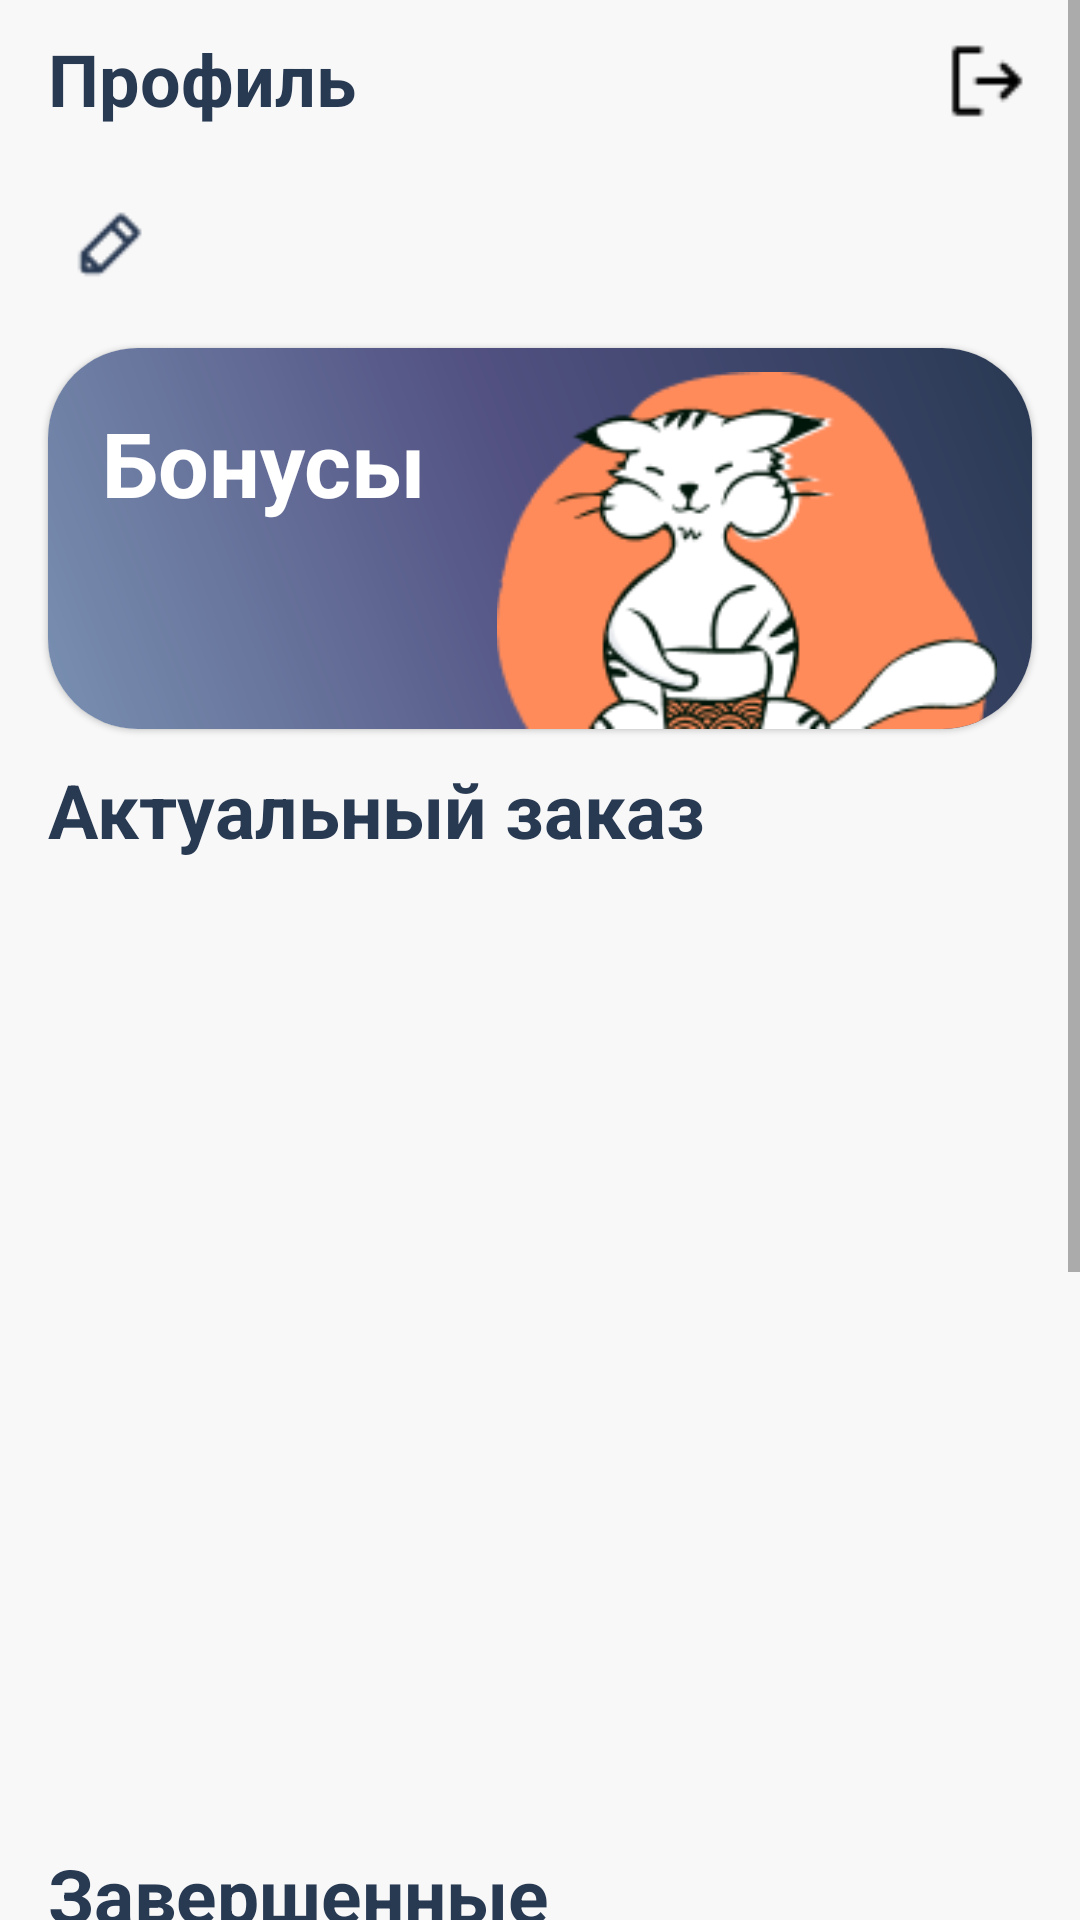

Produce the Android XML layout that renders to this screen, including the resource entries it uses.
<!-- AndroidManifest.xml: application theme Base.Theme.ClientNeoCafe -->
<!-- res/layout/fragment_user.xml -->
<?xml version="1.0" encoding="utf-8"?>
<ScrollView xmlns:android="http://schemas.android.com/apk/res/android"
    xmlns:app="http://schemas.android.com/apk/res-auto"
    xmlns:tools="http://schemas.android.com/tools"
    android:layout_width="match_parent"
    android:layout_height="match_parent"
    android:background="@color/backgr"
    tools:context=".view.user.UserFragment">

    <androidx.constraintlayout.widget.ConstraintLayout
        android:layout_width="match_parent"
        android:layout_height="wrap_content">

        <TextView
            android:id="@+id/text_profile"
            style="@style/TextTitle"
            android:layout_width="wrap_content"
            android:layout_height="wrap_content"
            android:layout_marginStart="16dp"
            android:layout_marginTop="10dp"
            android:text="@string/text_profile"
            app:layout_constraintStart_toStartOf="parent"
            app:layout_constraintTop_toTopOf="parent" />

        <ImageView
            android:id="@+id/icn_sign_out"
            android:layout_width="30dp"
            android:layout_height="30dp"
            android:layout_marginTop="12dp"
            android:layout_marginEnd="16dp"
            android:src="@drawable/icn_sign_out"
            app:layout_constraintEnd_toEndOf="parent"
            app:layout_constraintTop_toTopOf="parent" />

        <TextView
            android:id="@+id/text_user_name"
            style="@style/TextTitle"
            android:layout_width="wrap_content"
            android:layout_height="wrap_content"
            android:layout_marginTop="24dp"
            android:text=""
            android:textSize="25dp"
            app:layout_constraintStart_toStartOf="@+id/text_profile"
            app:layout_constraintTop_toBottomOf="@+id/text_profile" />

        <ImageView
            android:id="@+id/image_edit_profile"
            android:layout_width="25dp"
            android:layout_height="25dp"
            android:layout_marginStart="8dp"
            android:layout_marginTop="69dp"
            android:src="@drawable/icn_pencil"
            app:layout_constraintEnd_toEndOf="parent"
            app:layout_constraintHorizontal_bias="0.0"
            app:layout_constraintStart_toEndOf="@+id/text_user_name"
            app:layout_constraintTop_toTopOf="parent"
            tools:ignore="MissingConstraints" />

        <com.google.android.material.card.MaterialCardView
            android:id="@+id/card_for_bonuses"
            android:layout_width="match_parent"
            android:layout_height="127dp"
            android:layout_marginStart="16dp"
            android:layout_marginTop="16dp"
            android:layout_marginEnd="16dp"
            app:cardCornerRadius="30dp"
            app:layout_constraintStart_toStartOf="parent"
            app:layout_constraintTop_toBottomOf="@id/text_user_name" >

            <RelativeLayout
                android:layout_width="match_parent"
                android:layout_height="match_parent"
                android:background="@drawable/gradient_backgr">

                <ImageView
                    android:id="@+id/image_cat"
                    android:layout_width="wrap_content"
                    android:layout_height="wrap_content"
                    android:src="@drawable/icn_cat"
                    android:layout_alignParentEnd="true"
                    android:layout_alignParentTop="true"
                    android:layout_marginEnd="8dp"
                    android:layout_marginTop="8dp" />

                <TextView
                    android:id="@+id/text_bonuses"
                    android:layout_width="wrap_content"
                    android:layout_height="wrap_content"
                    android:text="@string/text_bonuse"
                    android:textStyle="bold"
                    android:textSize="30dp"
                    android:textColor="@color/white"
                    android:layout_alignParentTop="true"
                    android:layout_alignParentStart="true"
                    android:layout_marginTop="18dp"
                    android:layout_marginStart="18dp"/>

                <TextView
                    android:id="@+id/text_our_bonuses"
                    android:layout_width="wrap_content"
                    android:layout_height="wrap_content"
                    android:text=""
                    android:textStyle="bold"
                    android:textSize="50dp"
                    android:textColor="@color/white"
                    android:layout_below="@+id/text_bonuses"
                    android:layout_alignStart="@+id/text_bonuses"
                    android:layout_marginTop="0dp" />

            </RelativeLayout>

        </com.google.android.material.card.MaterialCardView>

        <TextView
            android:id="@+id/text_actual_order"
            style="@style/TextTitle"
            android:layout_width="wrap_content"
            android:layout_height="wrap_content"
            android:layout_marginTop="10dp"
            android:textSize="25dp"
            android:text="@string/text_actual_order"
            app:layout_constraintStart_toStartOf="@+id/card_for_bonuses"
            app:layout_constraintTop_toBottomOf="@id/card_for_bonuses" />

        <androidx.recyclerview.widget.RecyclerView
            android:id="@+id/recycler_open_order"
            android:layout_width="match_parent"
            android:layout_height="310dp"
            android:layout_marginStart="16dp"
            android:layout_marginTop="8dp"
            android:layout_marginEnd="16dp"
            app:layout_constraintEnd_toEndOf="parent"
            app:layout_constraintStart_toStartOf="parent"
            app:layout_constraintTop_toBottomOf="@+id/text_actual_order" />

        <TextView
            android:id="@+id/text_closed_order"
            style="@style/TextTitle"
            android:layout_width="wrap_content"
            android:layout_height="wrap_content"
            android:layout_marginTop="10dp"
            android:text="@string/text_closed_order"
            android:textSize="25dp"
            app:layout_constraintStart_toStartOf="@+id/card_for_bonuses"
            app:layout_constraintTop_toBottomOf="@id/recycler_open_order" />

        <androidx.recyclerview.widget.RecyclerView
            android:id="@+id/recycler_closed_order"
            android:layout_width="match_parent"
            android:layout_height="310dp"
            android:layout_marginStart="16dp"
            android:layout_marginTop="8dp"
            android:layout_marginEnd="16dp"
            app:layout_constraintEnd_toEndOf="parent"
            app:layout_constraintHorizontal_bias="0.0"
            app:layout_constraintStart_toStartOf="parent"
            app:layout_constraintTop_toBottomOf="@+id/text_closed_order" />


    </androidx.constraintlayout.widget.ConstraintLayout>

</ScrollView>
<!-- resources referenced by this layout -->
<resources>
  <color name="backgr">#F8F8F8</color>
  <color name="white">#FFFFFFFF</color>
  <!-- drawable gradient_backgr (drawable) -->
  <?xml version="1.0" encoding="utf-8"?>
  <shape xmlns:android="http://schemas.android.com/apk/res/android">
      <gradient
          android:startColor="#7990B1"
          android:centerColor="#525182"
          android:endColor="#283952"
          android:type="linear"
          android:angle="45" />
  </shape>
  <!-- drawable icn_cat: png bitmap (drawable, 9696 bytes) -->
  <!-- drawable icn_pencil: png bitmap (drawable, 487 bytes) -->
  <!-- drawable icn_sign_out: png bitmap (drawable, 278 bytes) -->
  <string name="text_actual_order">Актуальный заказ</string>
  <string name="text_bonuse">Бонусы</string>
  <string name="text_closed_order">Завершенные</string>
  <string name="text_profile">Профиль</string>
  <style name="TextTitle">
          <item name="android:textSize">24sp</item>
          <item name="android:textStyle">bold</item>
          <item name="android:textColor">@color/black_title</item>
      </style>
  <style name="Base.Theme.ClientNeoCafe" parent="Theme.MaterialComponents.Light.NoActionBar">
          
          
      </style>
  <color name="black_title">#283952</color>
</resources>
